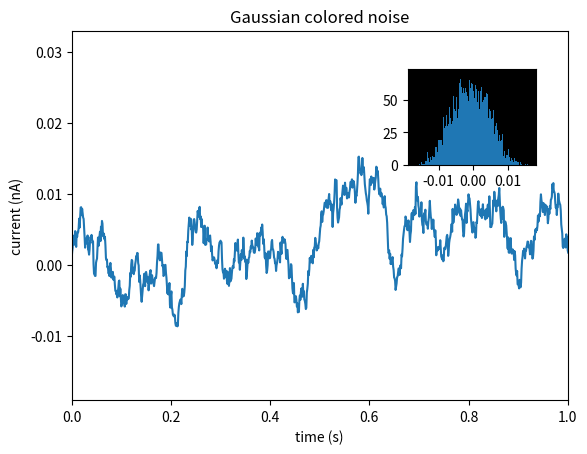

Python code for this plot: (Note: this script raises an exception after producing the figure.)
%matplotlib inline

import matplotlib.pyplot as plt
import numpy as np

# Fixing random state for reproducibility
np.random.seed(19680801)


# create some data to use for the plot
dt = 0.001
t = np.arange(0.0, 10.0, dt)
r = np.exp(-t[:1000] / 0.05)  # impulse response
x = np.random.randn(len(t))
s = np.convolve(x, r)[:len(x)] * dt  # colored noise

# the main axes is subplot(111) by default
plt.plot(t, s)
plt.axis([0, 1, 1.1 * np.min(s), 2 * np.max(s)])
plt.xlabel('time (s)')
plt.ylabel('current (nA)')
plt.title('Gaussian colored noise')

# this is an inset axes over the main axes
a = plt.axes([.65, .6, .2, .2], facecolor='k')
n, bins, patches = plt.hist(s, 400, normed=1)
plt.title('Probability')
plt.xticks([])
plt.yticks([])

# this is another inset axes over the main axes
a = plt.axes([0.2, 0.6, .2, .2], facecolor='k')
plt.plot(t[:len(r)], r)
plt.title('Impulse response')
plt.xlim(0, 0.2)
plt.xticks([])
plt.yticks([])

plt.show()